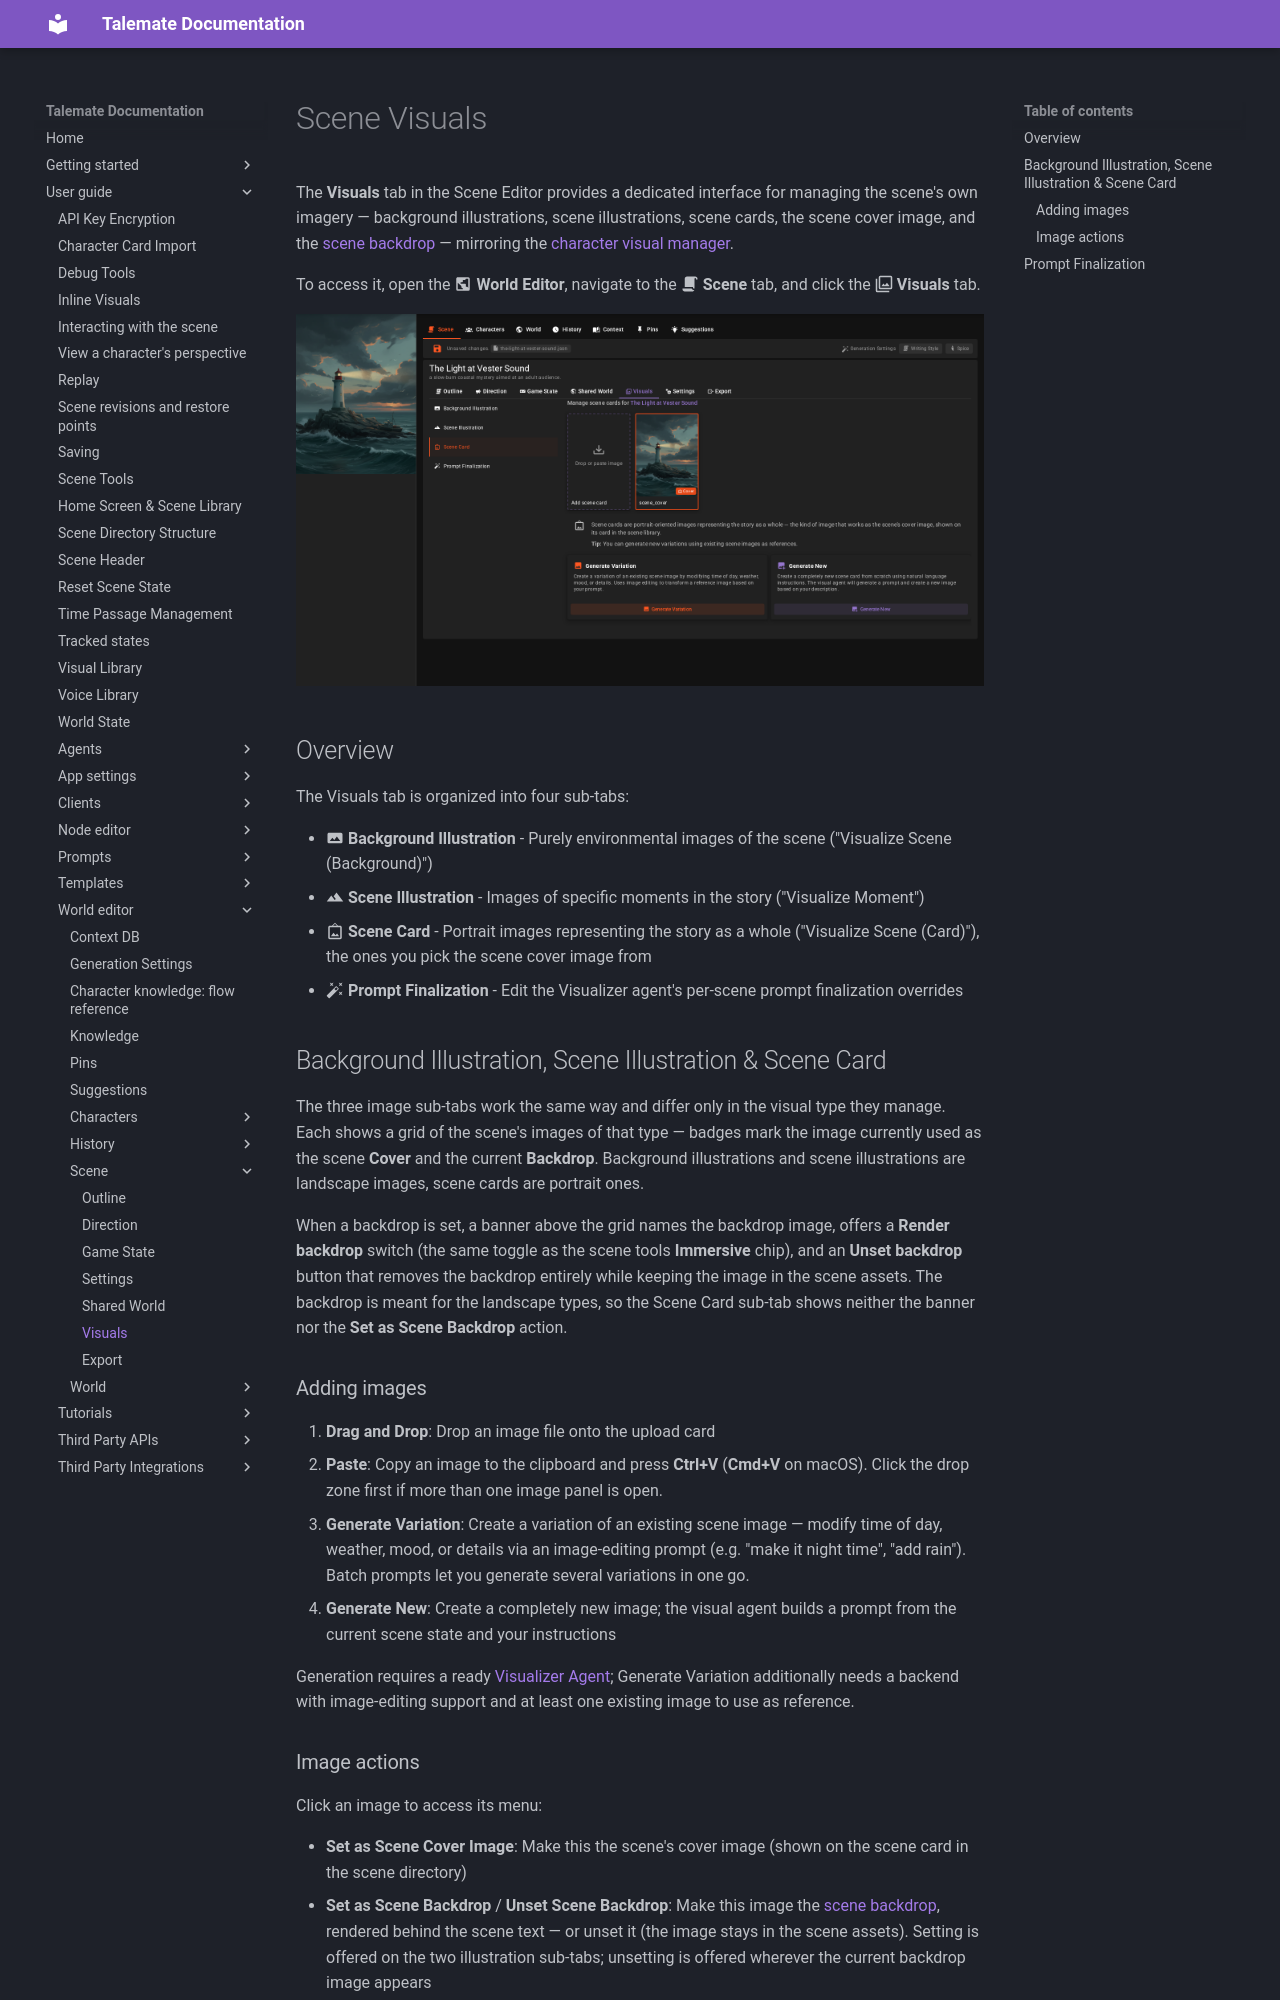

repository: vegu-ai/talemate · page: user-guide/world-editor/scene/visuals/index.html · generator: mkdocs

# Scene Visuals

The **Visuals** tab in the Scene Editor provides a dedicated interface for managing the scene's own imagery — background illustrations, scene illustrations, scene cards, the scene cover image, and the [scene backdrop](/talemate/user-guide/inline-visuals/#scene-backdrop) — mirroring the [character visual manager](/talemate/user-guide/world-editor/characters/visuals).

To access it, open the :material-earth-box: **World Editor**, navigate to the :material-script: **Scene** tab, and click the :material-image-multiple-outline: **Visuals** tab.

![Scene editor Visuals tab, Scene Card sub-tab](/talemate/img/0.40.0/world-editor-scene-visuals-overview.png)

## Overview

The Visuals tab is organized into four sub-tabs:

- **:material-image-area: Background Illustration** - Purely environmental images of the scene ("Visualize Scene (Background)")
- **:material-image-filter-hdr: Scene Illustration** - Images of specific moments in the story ("Visualize Moment")
- **:material-image-frame: Scene Card** - Portrait images representing the story as a whole ("Visualize Scene (Card)"), the ones you pick the scene cover image from
- **:material-auto-fix: Prompt Finalization** - Edit the Visualizer agent's per-scene prompt finalization overrides

## Background Illustration, Scene Illustration & Scene Card

The three image sub-tabs work the same way and differ only in the visual type they manage. Each shows a grid of the scene's images of that type — badges mark the image currently used as the scene **Cover** and the current **Backdrop**. Background illustrations and scene illustrations are landscape images, scene cards are portrait ones.

When a backdrop is set, a banner above the grid names the backdrop image, offers a **Render backdrop** switch (the same toggle as the scene tools **Immersive** chip), and an **Unset backdrop** button that removes the backdrop entirely while keeping the image in the scene assets. The backdrop is meant for the landscape types, so the Scene Card sub-tab shows neither the banner nor the **Set as Scene Backdrop** action.

### Adding images

1. **Drag and Drop**: Drop an image file onto the upload card
2. **Paste**: Copy an image to the clipboard and press **Ctrl+V** (**Cmd+V** on macOS). Click the drop zone first if more than one image panel is open.
3. **Generate Variation**: Create a variation of an existing scene image — modify time of day, weather, mood, or details via an image-editing prompt (e.g. "make it night time", "add rain"). Batch prompts let you generate several variations in one go.
4. **Generate New**: Create a completely new image; the visual agent builds a prompt from the current scene state and your instructions

Generation requires a ready [Visualizer Agent](/talemate/user-guide/agents/visualizer); Generate Variation additionally needs a backend with image-editing support and at least one existing image to use as reference.
